The GitHub repository alirezaJvh/master-thesis contains a labelled image folder "FGVCx_Fungi" with 80 categories: Agaricus arvensis, Agaricus impudicus, Agrocybe praecox, Amanita excelsa, Amanita muscaria, Armillaria ostoyae, Auricularia auricula-judae, Basidioradulum radula, Boletus edulis, Xerocomellus chrysenteron, Xerocomellus pruinatus, Clitopilus prunulus, Cortinarius alboviolaceus, Cortinarius anserinus, Cortinarius largus, Cortinarius elatior, Cortinarius malicorius, Cortinarius torvus, Crepidotus cesatii, Cylindrobasidium laeve, Cystoderma amianthinum, Dacrymyces stillatus, Daedalea quercina, Daedaleopsis confragosa, Datronia mollis, Entoloma clypeatum, Flammulina velutipes var velutipes, Fomitopsis pinicola, Ganoderma applanatum, Ganoderma pfeifferi, Gloeophyllum sepiarium, Hericium coralloides, Heterobasidion annosum, Gliophorus psittacinus, Hygrophorus pustulatus, Hypholoma fasciculare, Laccaria laccata, Laccaria proxima, Laetiporus sulphureus, Lycoperdon perlatum, Meripilus giganteus, Mycena galericulata, Mucidula mucida, Peniophora incarnata, Peniophora quercina, Phaeolus schweinitzii, Phlebia radiata, Pholiota squarrosa, Pleurotus ostreatus, Plicatura crispa, Oligoporus guttulatus, Psathyrella candolleana, Psathyrella spadiceogrisea, Pycnoporellus fulgens, Ramaria stricta, Schizophyllum commune, Steccherinum ochraceum, Stereum hirsutum, Stropharia cyanea, Suillus granulatus, Trametes versicolor, Tricholoma terreum, Tubaria furfuracea, Vuilleminia comedens, Hymenopellis radicata, Armillaria lutea, Xerocomus ferrugineus, Byssomerulius corium, Clavulina coralloides, Mycena tintinnabulum, Phellinus pomaceus, Radulomyces confluens, Coprinellus micaceus, Coprinopsis lagopus, Chlorophyllum olivieri, Hygrocybe conica, Suillellus luridus, Cerioporus squamosus, Sutorius luridiformis, Xylodon raduloides. Examples follow, each with its label.

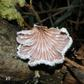
Label: Schizophyllum commune

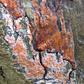
Label: Peniophora incarnata

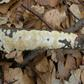
Label: Basidioradulum radula

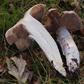
Label: Cortinarius elatior

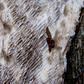
Label: Datronia mollis

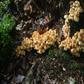
Label: Hypholoma fasciculare
